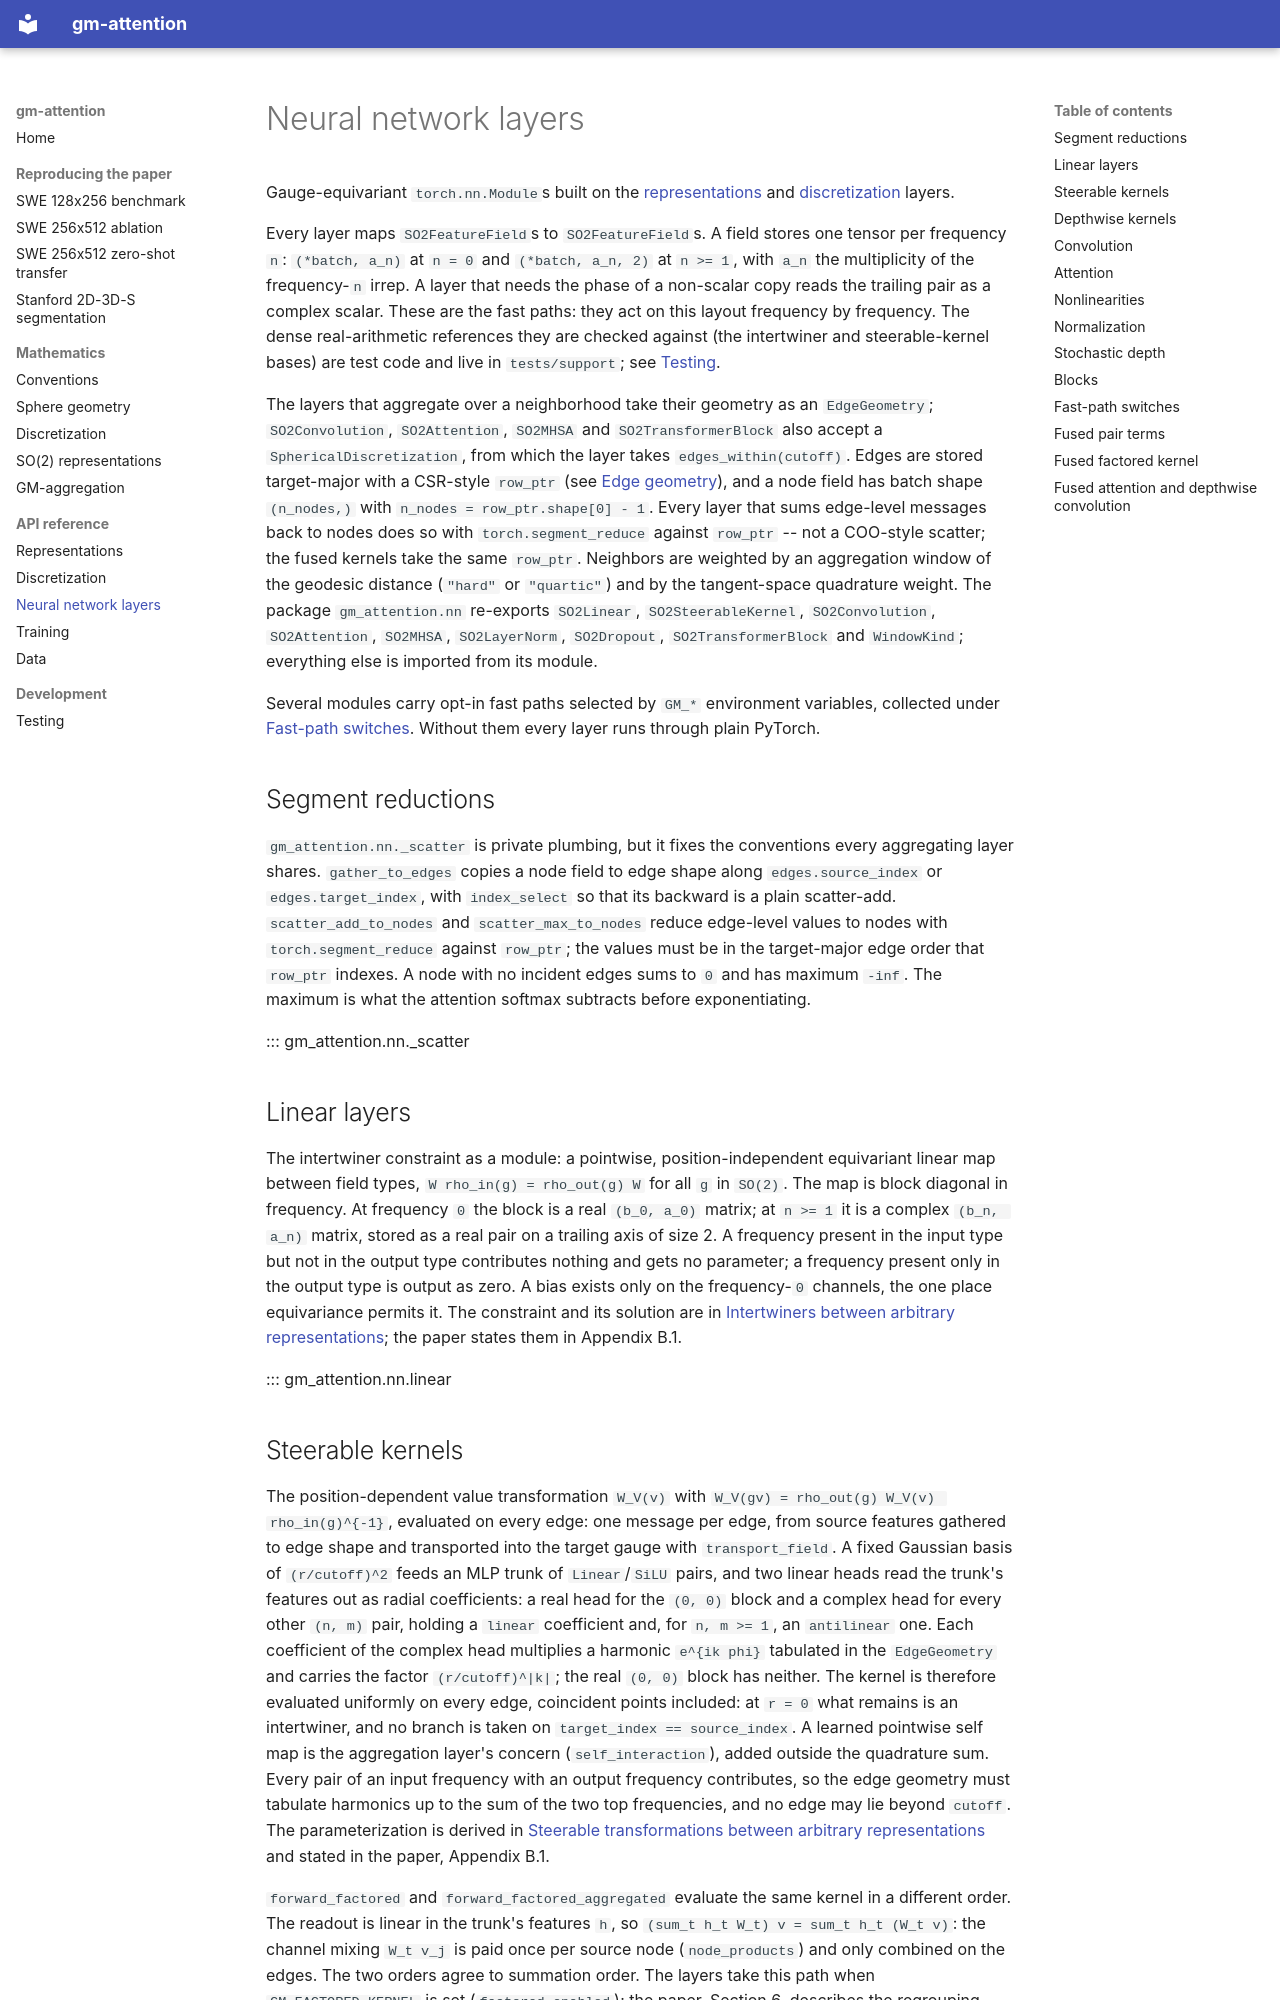

repository: masonfaldet/gm-attention · page: api/nn/index.html · generator: mkdocs

# Neural network layers

Gauge-equivariant `torch.nn.Module`s built on the [representations](representations.md) and
[discretization](discretization.md) layers.

Every layer maps `SO2FeatureField`s to `SO2FeatureField`s. A field stores one tensor per frequency `n`:
`(*batch, a_n)` at `n = 0` and `(*batch, a_n, 2)` at `n >= 1`, with `a_n` the multiplicity of the
frequency-`n` irrep. A layer that needs the phase of a non-scalar copy reads the trailing pair as a complex
scalar. These are the fast paths: they act on this layout frequency by frequency. The dense real-arithmetic
references they are checked against (the intertwiner and steerable-kernel bases) are test code and live in
`tests/support`; see [Testing](../development/testing.md#the-support-package).

The layers that aggregate over a neighborhood take their geometry as an `EdgeGeometry`; `SO2Convolution`,
`SO2Attention`, `SO2MHSA` and `SO2TransformerBlock` also accept a `SphericalDiscretization`, from which the
layer takes `edges_within(cutoff)`. Edges are stored target-major with a CSR-style `row_ptr` (see
[Edge geometry](discretization.md#edge-geometry)), and a node field has batch shape `(n_nodes,)` with
`n_nodes = row_ptr.shape[0] - 1`. Every layer that sums edge-level messages back to nodes does so with
`torch.segment_reduce` against `row_ptr` -- not a COO-style scatter; the fused kernels take the same
`row_ptr`. Neighbors are weighted by an aggregation window of the geodesic distance (`"hard"` or
`"quartic"`) and by the tangent-space quadrature weight. The package `gm_attention.nn` re-exports
`SO2Linear`, `SO2SteerableKernel`, `SO2Convolution`, `SO2Attention`, `SO2MHSA`, `SO2LayerNorm`,
`SO2Dropout`, `SO2TransformerBlock` and `WindowKind`; everything else is imported from its module.

Several modules carry opt-in fast paths selected by `GM_*` environment variables, collected under
[Fast-path switches](#fast-path-switches). Without them every layer runs through plain PyTorch.

## Segment reductions

`gm_attention.nn._scatter` is private plumbing, but it fixes the conventions every aggregating layer shares.
`gather_to_edges` copies a node field to edge shape along `edges.source_index` or `edges.target_index`, with
`index_select` so that its backward is a plain scatter-add. `scatter_add_to_nodes` and `scatter_max_to_nodes`
reduce edge-level values to nodes with `torch.segment_reduce` against `row_ptr`; the values must be in the
target-major edge order that `row_ptr` indexes. A node with no incident edges sums to `0` and has maximum
`-inf`. The maximum is what the attention softmax subtracts before exponentiating.

::: gm_attention.nn._scatter

## Linear layers

The intertwiner constraint as a module: a pointwise, position-independent equivariant linear map between
field types, `W rho_in(g) = rho_out(g) W` for all `g` in `SO(2)`. The map is block diagonal in frequency.
At frequency `0` the block is a real `(b_0, a_0)` matrix; at `n >= 1` it is a complex `(b_n, a_n)` matrix,
stored as a real pair on a trailing axis of size 2. A frequency present in the input type but not in the
output type contributes nothing and gets no parameter; a frequency present only in the output type is
output as zero. A bias exists only on the frequency-`0` channels, the one place equivariance permits it.
The constraint and its solution are in
[Intertwiners between arbitrary representations](../math/so2_representations.md#intertwiners-between-arbitrary-representations);
the paper states them in Appendix B.1.

::: gm_attention.nn.linear
